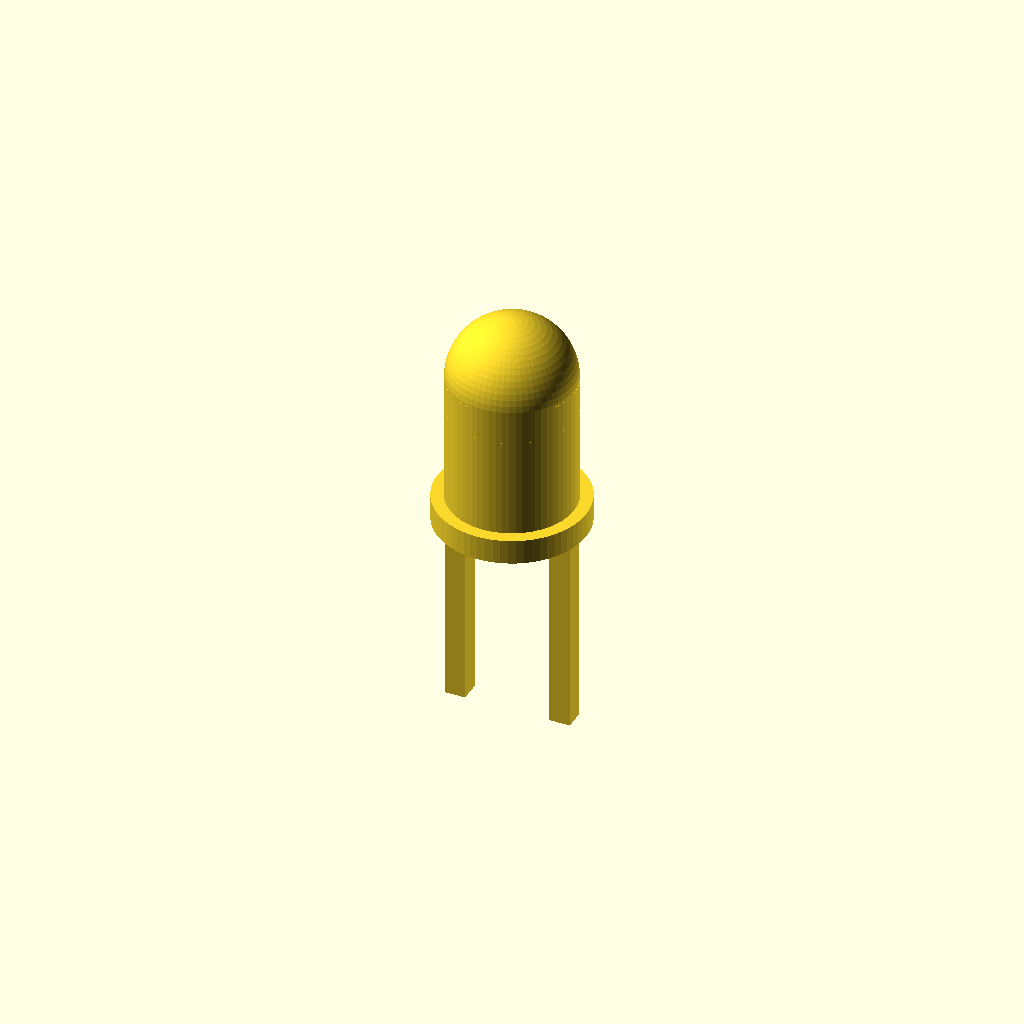
Cell 1: rendered with the file's own defaults.
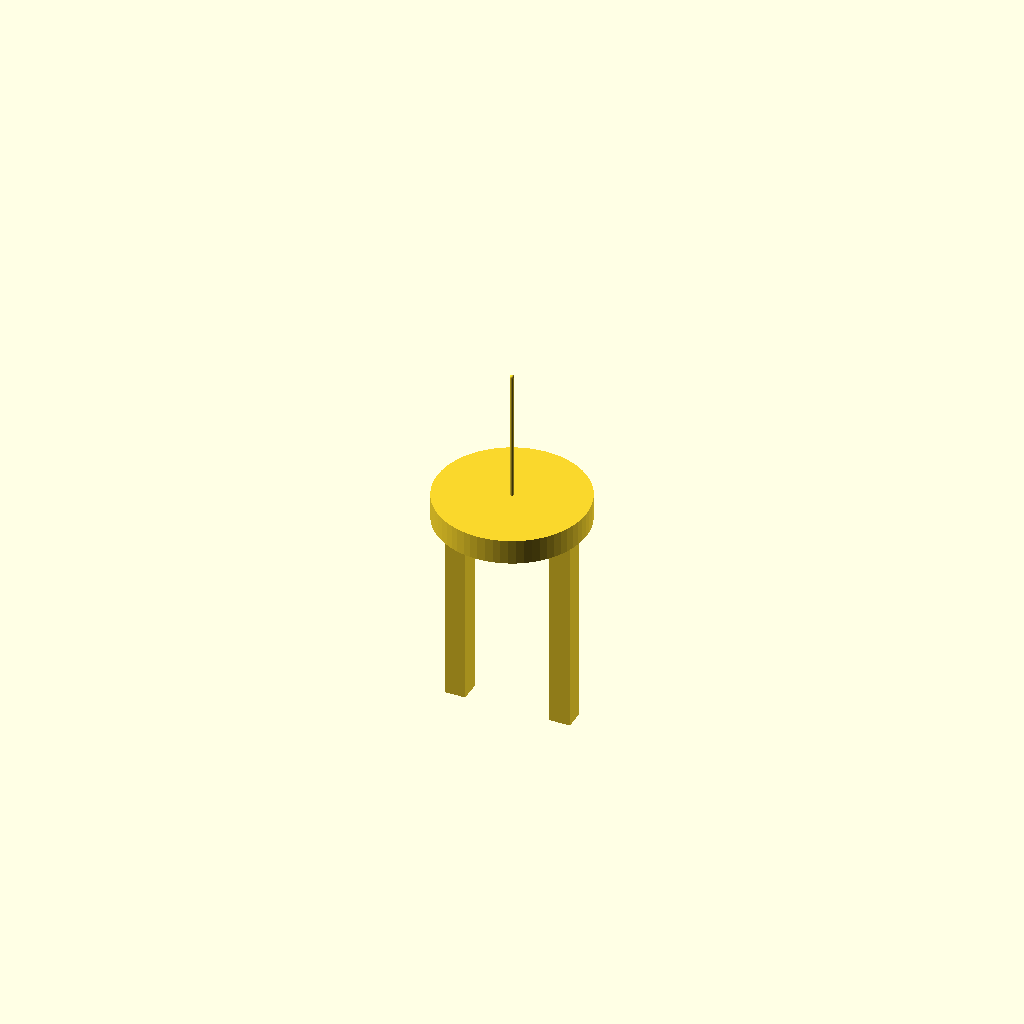
Cell 2: led_diameter_mm = 0.1 (everything else at default).
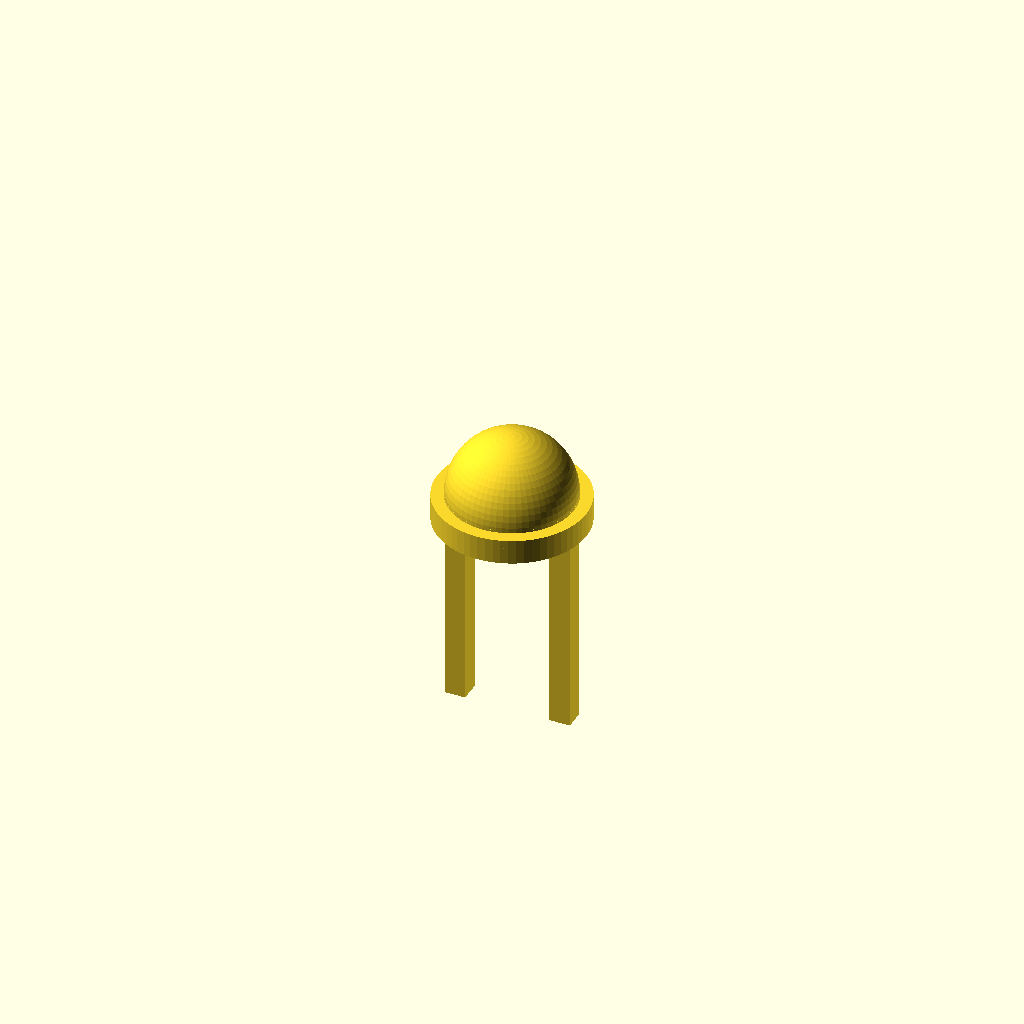
Cell 3 — body_height_mm set to 0.05, the other parameters unchanged.
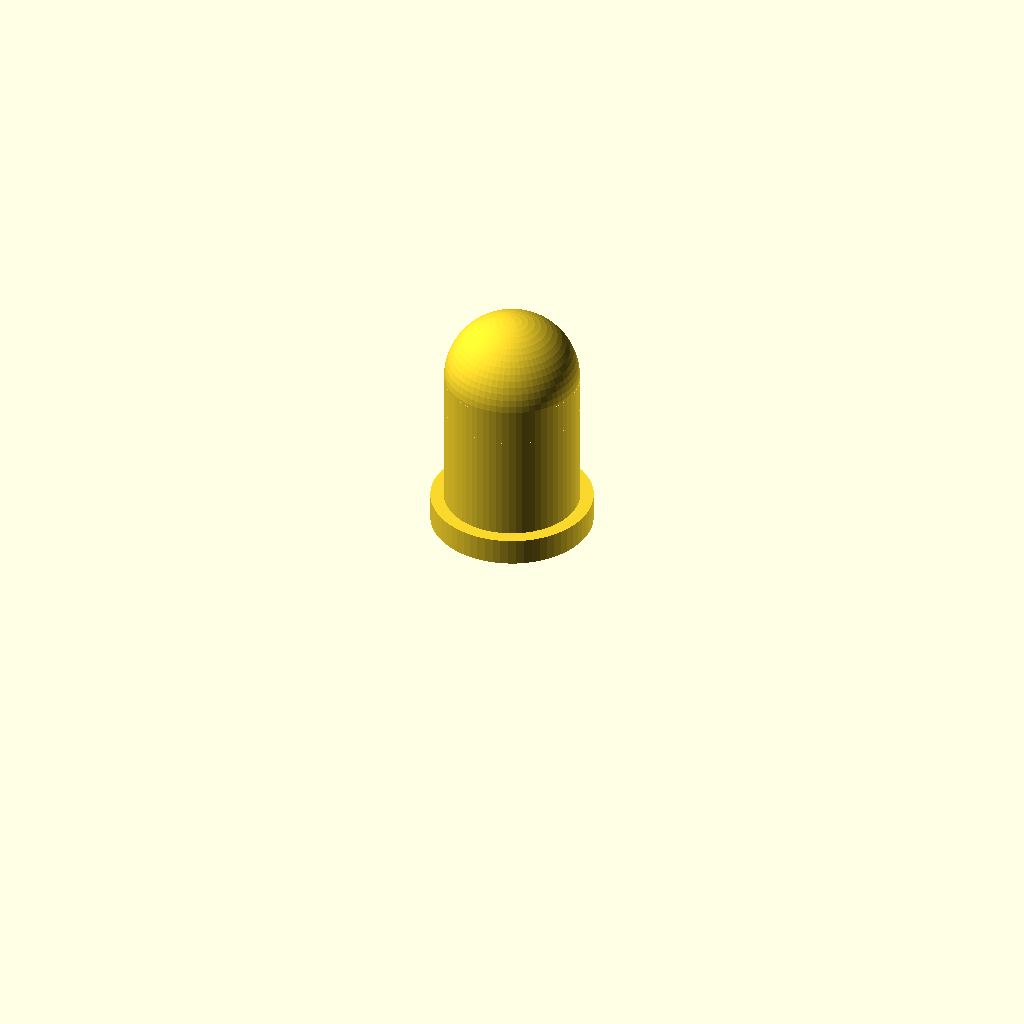
Cell 4 — lead_length_mm set to 0, the other parameters unchanged.
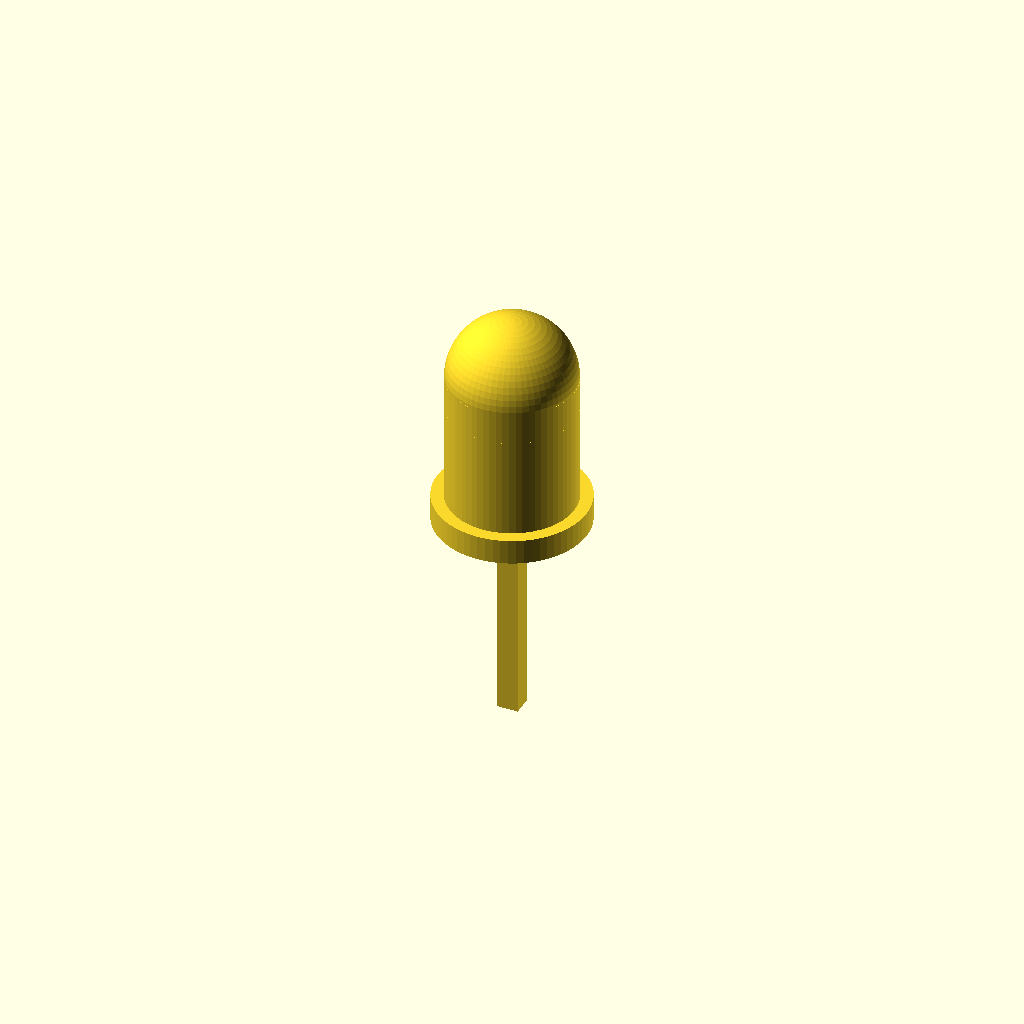
Cell 5: lead_pitch_mm = 0.01 (everything else at default).
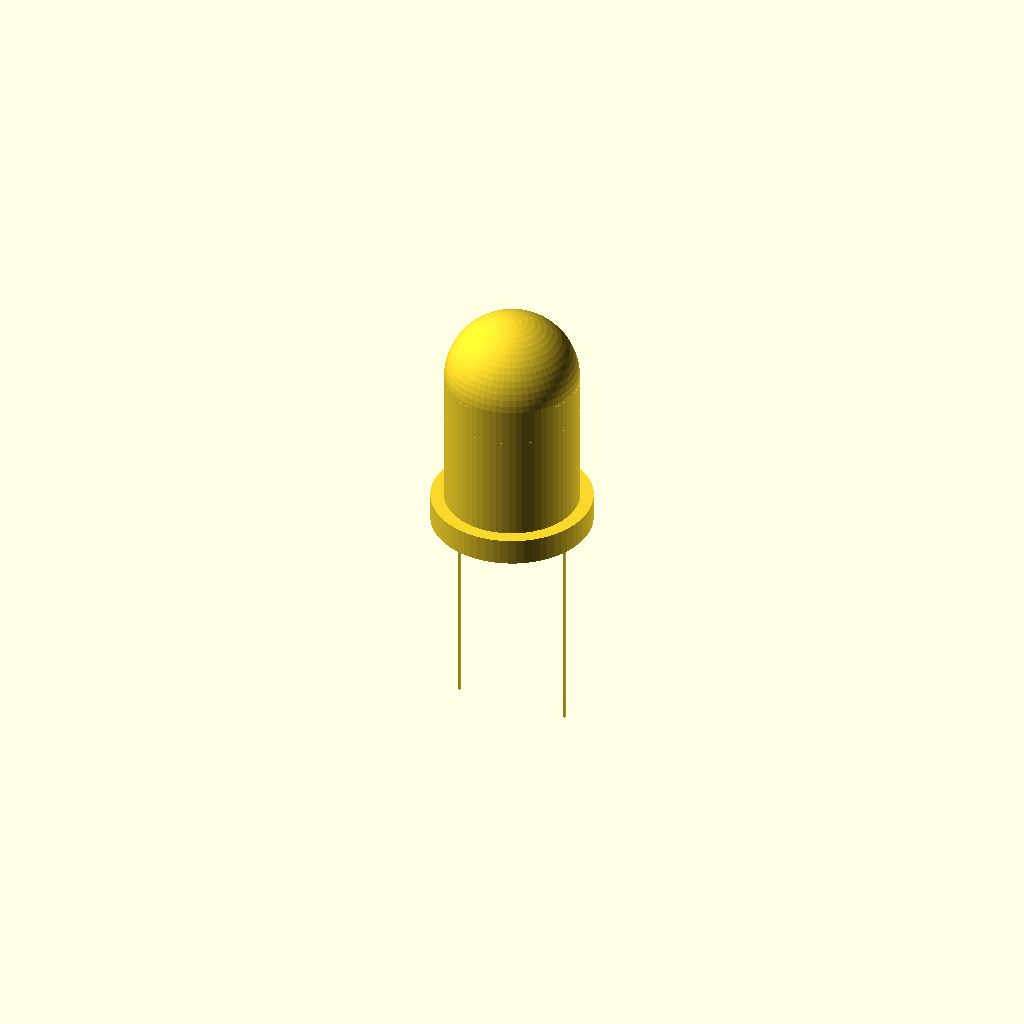
Cell 6: the same model with lead_thickness_mm = 0.05.
All cells are drawn from one camera (rotation 55°, 0°, 25°, orthographic, colour scheme Cornfield), so only the parameter changes between them.
The OpenSCAD source (results/nopscadlib/craft/scad/led__LED3mm.scad):
// 3.0mm THT LED, 3.15mm body height (single connected solid)

// Parameters
led_diameter_mm = 3;          //[1.5:6:0.1]
body_height_mm  = 3.15;       //[1.6:6.3:0.05]  // cylindrical body height (excluding dome)
lead_length_mm  = 5;          //[0:15:0.5]
lead_pitch_mm   = 2.54;       //[1.5:5:0.01]
lead_thickness_mm = 0.5;      //[0.3:1:0.05]
rim_thickness_mm  = 0.6;      //[0.3:1.2:0.05]
rim_diameter_mm   = 3.6;      //[3.1:7.2:0.05]
eps_mm = 0.2;                 //[0.05:0.5:0.05]

// Derived
body_r = led_diameter_mm/2;
rim_r  = rim_diameter_mm/2;

// Typical 3mm LED has a domed lens; approximate dome height as radius
dome_h = body_r;

// Z references (bottom of flange at z=0)
z_rim_center  = rim_thickness_mm/2;
z_body_center = rim_thickness_mm + body_height_mm/2;
z_body_top    = rim_thickness_mm + body_height_mm;

// Leads start at bottom of flange (z=0) and extend downward
lead_h = max(0, lead_length_mm);
z_lead_center = -lead_h/2 + eps_mm/2;

// LED Module (single connected solid)
module led_3mm_tht() {
  union() {
    // Flange (rim)
    cylinder(r=rim_r, h=rim_thickness_mm, center=false, $fn=64);

    // Cylindrical body (sits on top of flange)
    translate([0,0,rim_thickness_mm])
      cylinder(r=body_r, h=body_height_mm, center=false, $fn=64);

    // Domed lens (hemisphere-like cap) connected to body top
    translate([0,0,z_body_top])
      intersection() {
        sphere(r=body_r, $fn=64);
        // keep only upper half so it sits on the body top plane
        translate([0,0,body_r/2]) cube([2*body_r+2*eps_mm, 2*body_r+2*eps_mm, 2*body_r], center=true);
      }

    // Leads (rectangular for simplicity), slightly overlapping into flange for connectivity
    translate([-lead_pitch_mm/2, 0, z_lead_center])
      cube([lead_thickness_mm, lead_thickness_mm, lead_h + eps_mm], center=true);

    translate([ lead_pitch_mm/2, 0, z_lead_center])
      cube([lead_thickness_mm, lead_thickness_mm, lead_h + eps_mm], center=true);
  }
}

led_3mm_tht();
Customizer parameters (derived from the source; name, type, default, range or options):
led_diameter_mm: number, default 3, range 0.1 to 1.5, step 6
body_height_mm: number, default 3.15, range 0.05 to 1.6, step 6.3
lead_length_mm: number, default 5, range 0 to 0.5, step 15
lead_pitch_mm: number, default 2.54, range 0.01 to 1.5, step 5
lead_thickness_mm: number, default 0.5, range 0.05 to 0.3, step 1
rim_thickness_mm: number, default 0.6, range 0.05 to 0.3, step 1.2
rim_diameter_mm: number, default 3.6, range 0.05 to 3.1, step 7.2
eps_mm: number, default 0.2, range 0.05 to 0.05, step 0.5
